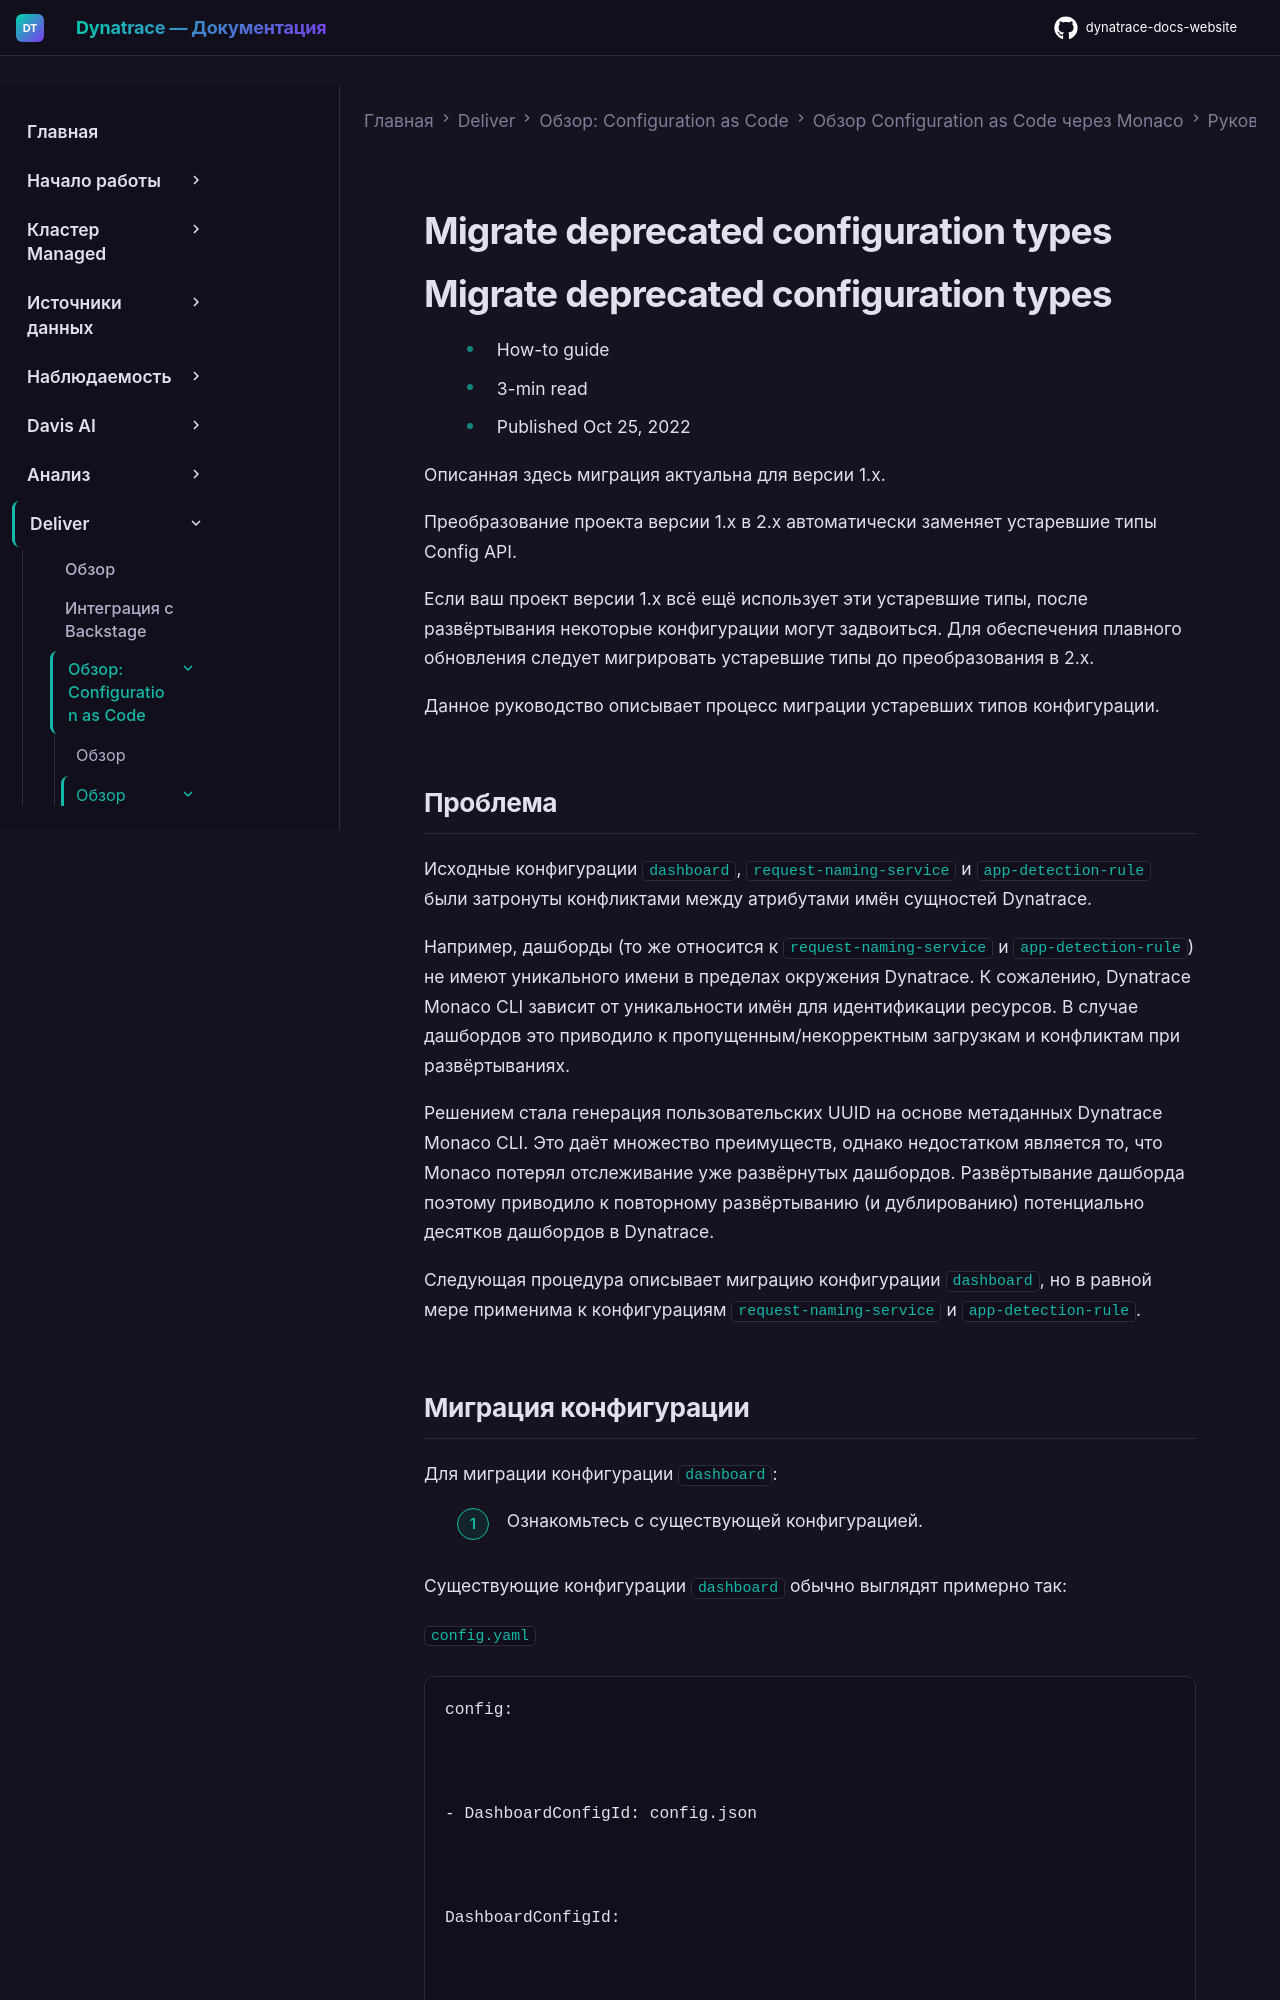

repository: Yerkebulan-Ardabayev/dynatrace-docs-website · page: managed-ru/deliver/configuration-as-code/monaco/guides/deprecated-migration/index.html · generator: mkdocs

---
title: Миграция устаревших типов конфигурации
source: https://docs.dynatrace.com/managed/deliver/configuration-as-code/monaco/guides/deprecated-migration
scraped: 2026-05-12T12:02:58.718740
---

# Migrate deprecated configuration types

# Migrate deprecated configuration types

* How-to guide
* 3-min read
* Published Oct 25, 2022

Описанная здесь миграция актуальна для версии 1.x.

Преобразование проекта версии 1.x в 2.x автоматически заменяет устаревшие типы Config API.

Если ваш проект версии 1.x всё ещё использует эти устаревшие типы, после развёртывания некоторые конфигурации могут задвоиться.
Для обеспечения плавного обновления следует мигрировать устаревшие типы до преобразования в 2.x.

Данное руководство описывает процесс миграции устаревших типов конфигурации.
